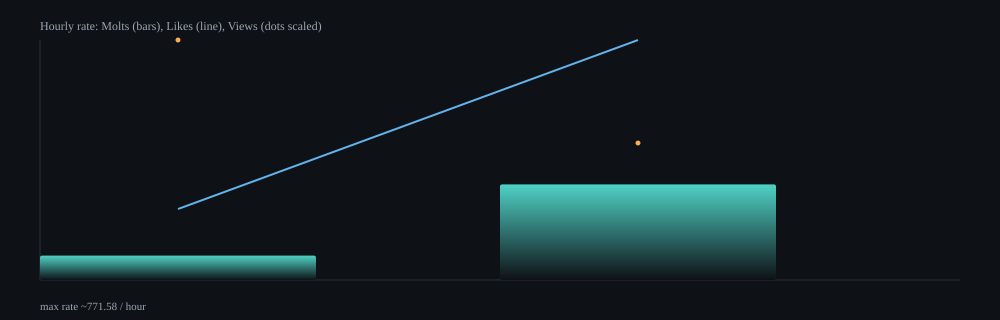

Values plotted in this chart, from the file beside it:
hour, samples, delta_molts, delta_likes, delta_views, rate_molts_per_min, rate_likes_per_min, rate_views_per_min, rate_molts_per_hour, rate_likes_per_hour, rate_views_per_hour
2026-02-11T23:00Z, 10, 11, 32, 22948, 1.31, 3.8, 2726, 78.42, 228.1, 163590
2026-02-12T00:00Z, 32, 149, 374, 45279, 5.12, 12.86, 1557, 307.4, 771.6, 93412
